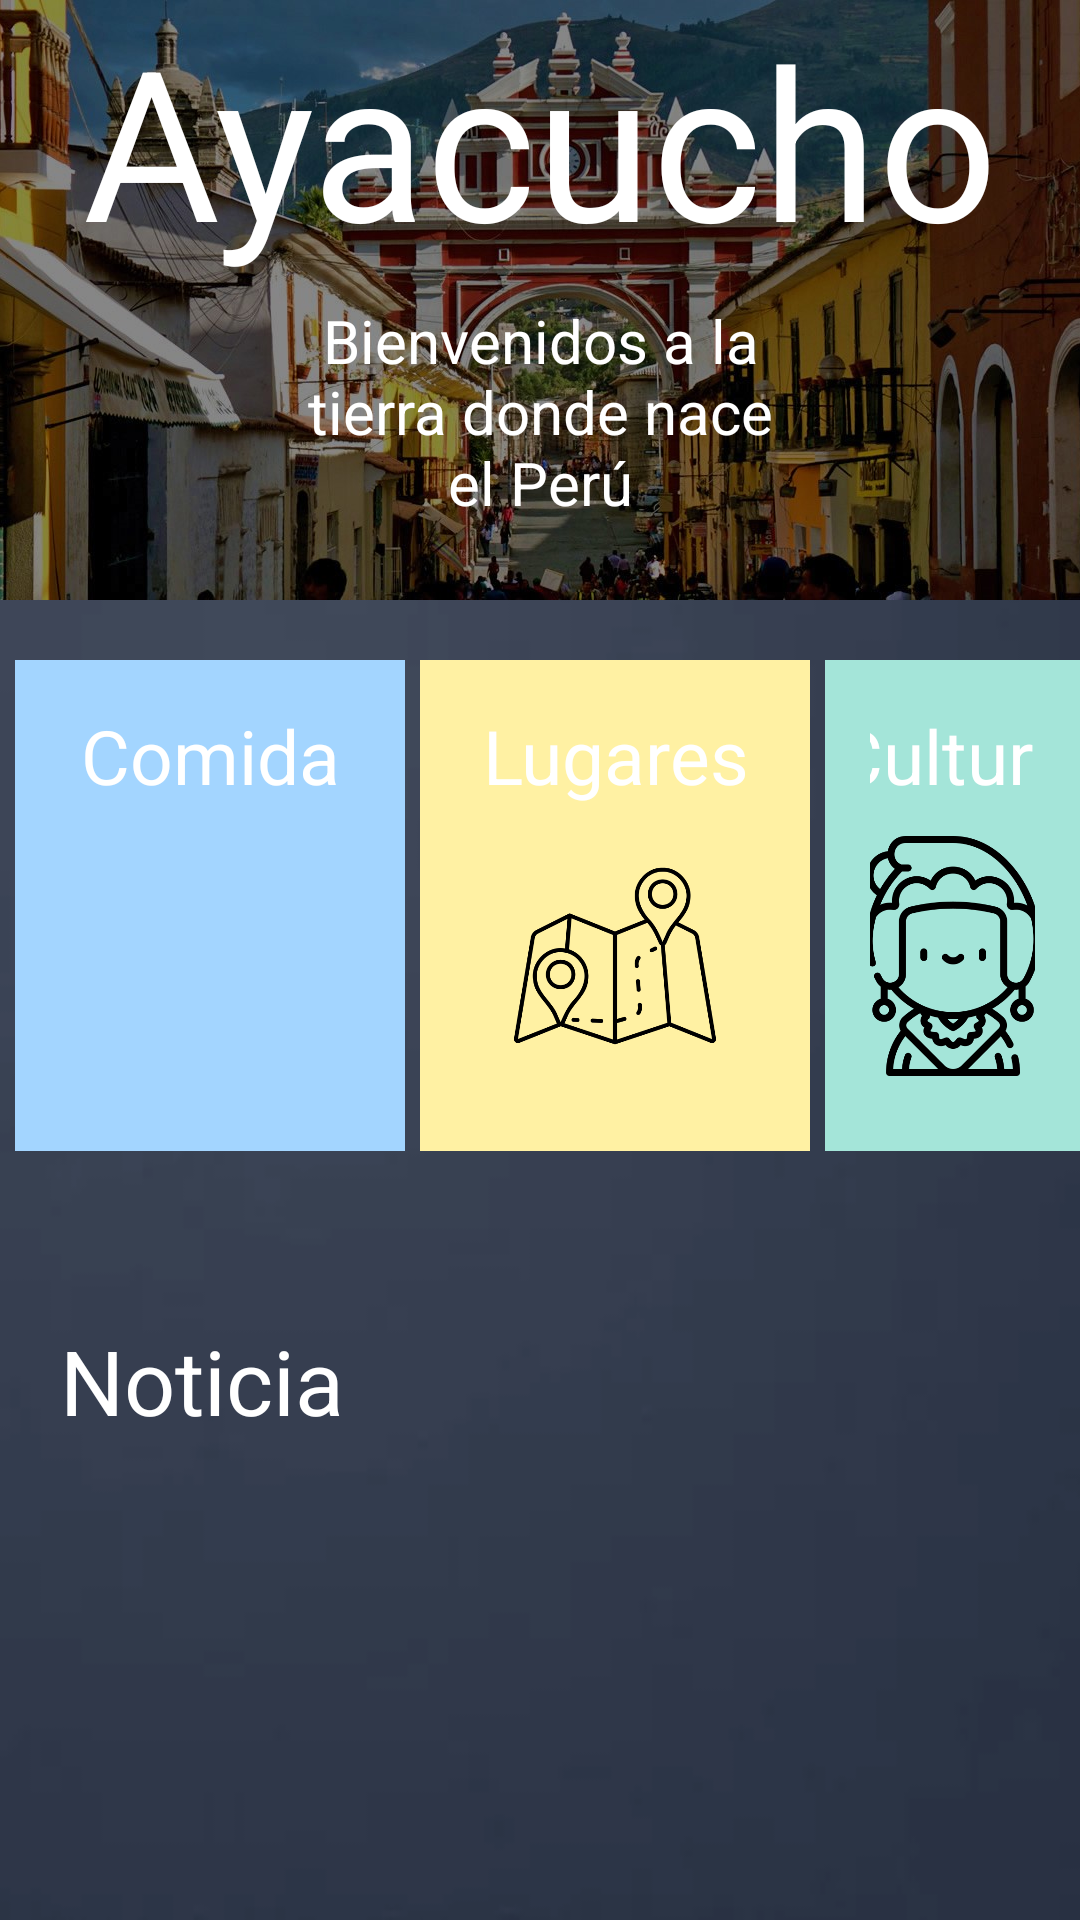

The Android layout XML behind this screen, and the referenced resources:
<!-- AndroidManifest.xml: application theme Theme.SumaqWasi -->
<!-- res/layout/activity_main.xml -->
<?xml version="1.0" encoding="utf-8"?>
<RelativeLayout xmlns:android="http://schemas.android.com/apk/res/android"
    xmlns:app="http://schemas.android.com/apk/res-auto"
    xmlns:tools="http://schemas.android.com/tools"
    android:id="@+id/main"
    android:background="@drawable/fondo03"
    android:layout_width="match_parent"
    android:layout_height="match_parent"
    tools:context=".MainActivity">



    <ImageView
        android:id="@+id/imageView2"
        android:layout_width="match_parent"
        android:layout_height="200dp"
        android:scaleType="centerCrop"
        android:layout_alignParentTop="true"
        app:srcCompat="@drawable/ayacucho" />

    <TextView
        android:id="@+id/textView3"
        android:layout_width="530dp"
        android:layout_height="wrap_content"
        android:text="Ayacucho"
        android:textAlignment="center"
        android:textColor="@color/white"
        android:textSize="70dp" />


    <TextView
        android:id="@+id/textView4"
        android:layout_width="500dp"
        android:layout_height="wrap_content"
        android:padding="100dp"
        android:text="Bienvenidos a la tierra donde nace el Perú"
        android:textAlignment="center"
        android:textColor="@color/white"
        android:textSize="20dp" />


    <LinearLayout
        android:layout_width="wrap_content"
        android:layout_height="wrap_content"
        android:layout_marginLeft="5dp"
        android:layout_marginTop="220dp"
        android:background="#A3D5FF"
        android:gravity="center"
        android:orientation="vertical"
        android:padding="15dp">

        <TextView
            android:id="@+id/textView5"
            android:layout_width="100dp"
            android:layout_height="wrap_content"
            android:text="Comida"
            android:textAlignment="center"
            android:textColor="@color/white"
            android:textSize="25dp" />

        <ImageView
            android:id="@+id/imageView"
            android:layout_width="80dp"
            android:layout_height="80dp"
            android:layout_margin="10dp"
            android:src="@drawable/restaurante" />

    </LinearLayout>

    
    <LinearLayout
        android:layout_width="wrap_content"
        android:layout_height="wrap_content"
        android:layout_marginTop="220dp"
        android:layout_marginLeft="275dp"
        android:background="#A4E5D9"
        android:gravity="center"
        android:orientation="vertical"
        android:padding="15dp">

        <TextView
            android:id="@+id/textView6"
            android:layout_width="100dp"
            android:layout_height="wrap_content"
            android:text="Cultura"
            android:textAlignment="center"
            android:textColor="@color/white"
            android:textSize="25dp" />


        <ImageView
            android:id="@+id/cultura"
            android:layout_width="80dp"
            android:layout_height="80dp"
            android:layout_margin="10dp"
            android:src="@drawable/peruano" />

    </LinearLayout>

    
    <LinearLayout
        android:layout_width="wrap_content"
        android:layout_height="wrap_content"
        android:background="#FFF1A3"
        android:gravity="center"
        android:layout_marginTop="220dp"
        android:layout_marginLeft="140dp"
        android:orientation="vertical"
        android:padding="15dp">


        <TextView
            android:id="@+id/textView7"
            android:layout_width="100dp"
            android:layout_height="wrap_content"
            android:text="Lugares"
            android:textAlignment="center"
            android:textColor="@color/white"
            android:textSize="25dp" />

        <ImageView
            android:id="@+id/comida"
            android:layout_margin="10dp"
            android:layout_width="80dp"
            android:layout_height="80dp"
            android:src="@drawable/mapa" />

    </LinearLayout>
    <androidx.recyclerview.widget.RecyclerView
        android:id="@+id/imageRV"
        android:layout_width="match_parent"
        android:layout_height="350dp"
        android:layout_alignParentTop="false"
        android:layout_alignParentBottom="true"
        android:layout_centerInParent="true"
        android:clipChildren="false"
        android:padding="10dp"
        android:clipToPadding="false"
        app:layoutManager="com.google.android.material.carousel.CarouselLayoutManager" />


    <TextView
        android:id="@+id/textView8"
        android:layout_width="wrap_content"
        android:layout_height="wrap_content"
        android:text="Noticia"
        android:layout_marginTop="440dp"
        android:layout_marginLeft="20dp"
        android:textAlignment="center"
        android:textColor="@color/white"
        android:textSize="30dp" />
</RelativeLayout>
<!-- resources referenced by this layout -->
<resources>
  <color name="white">#FFFFFFFF</color>
  <!-- drawable ayacucho: jpg bitmap (drawable, 178325 bytes) -->
  <!-- drawable fondo03: jpg bitmap (drawable, 1334 bytes) -->
  <!-- drawable mapa: png bitmap (drawable, 20020 bytes) -->
  <!-- drawable peruano: png bitmap (drawable, 24324 bytes) -->
  <style name="Theme.SumaqWasi" parent="Base.Theme.SumaqWasi" />
  <style name="Base.Theme.SumaqWasi" parent="Theme.Material3.DayNight.NoActionBar">
          
          <item name="colorPrimary">@color/green</item>
          <item name="colorPrimaryVariant">@color/green</item>
          <item name="android:statusBarColor">@color/green</item>
      </style>
  <color name="green">#4fa853</color>
</resources>
